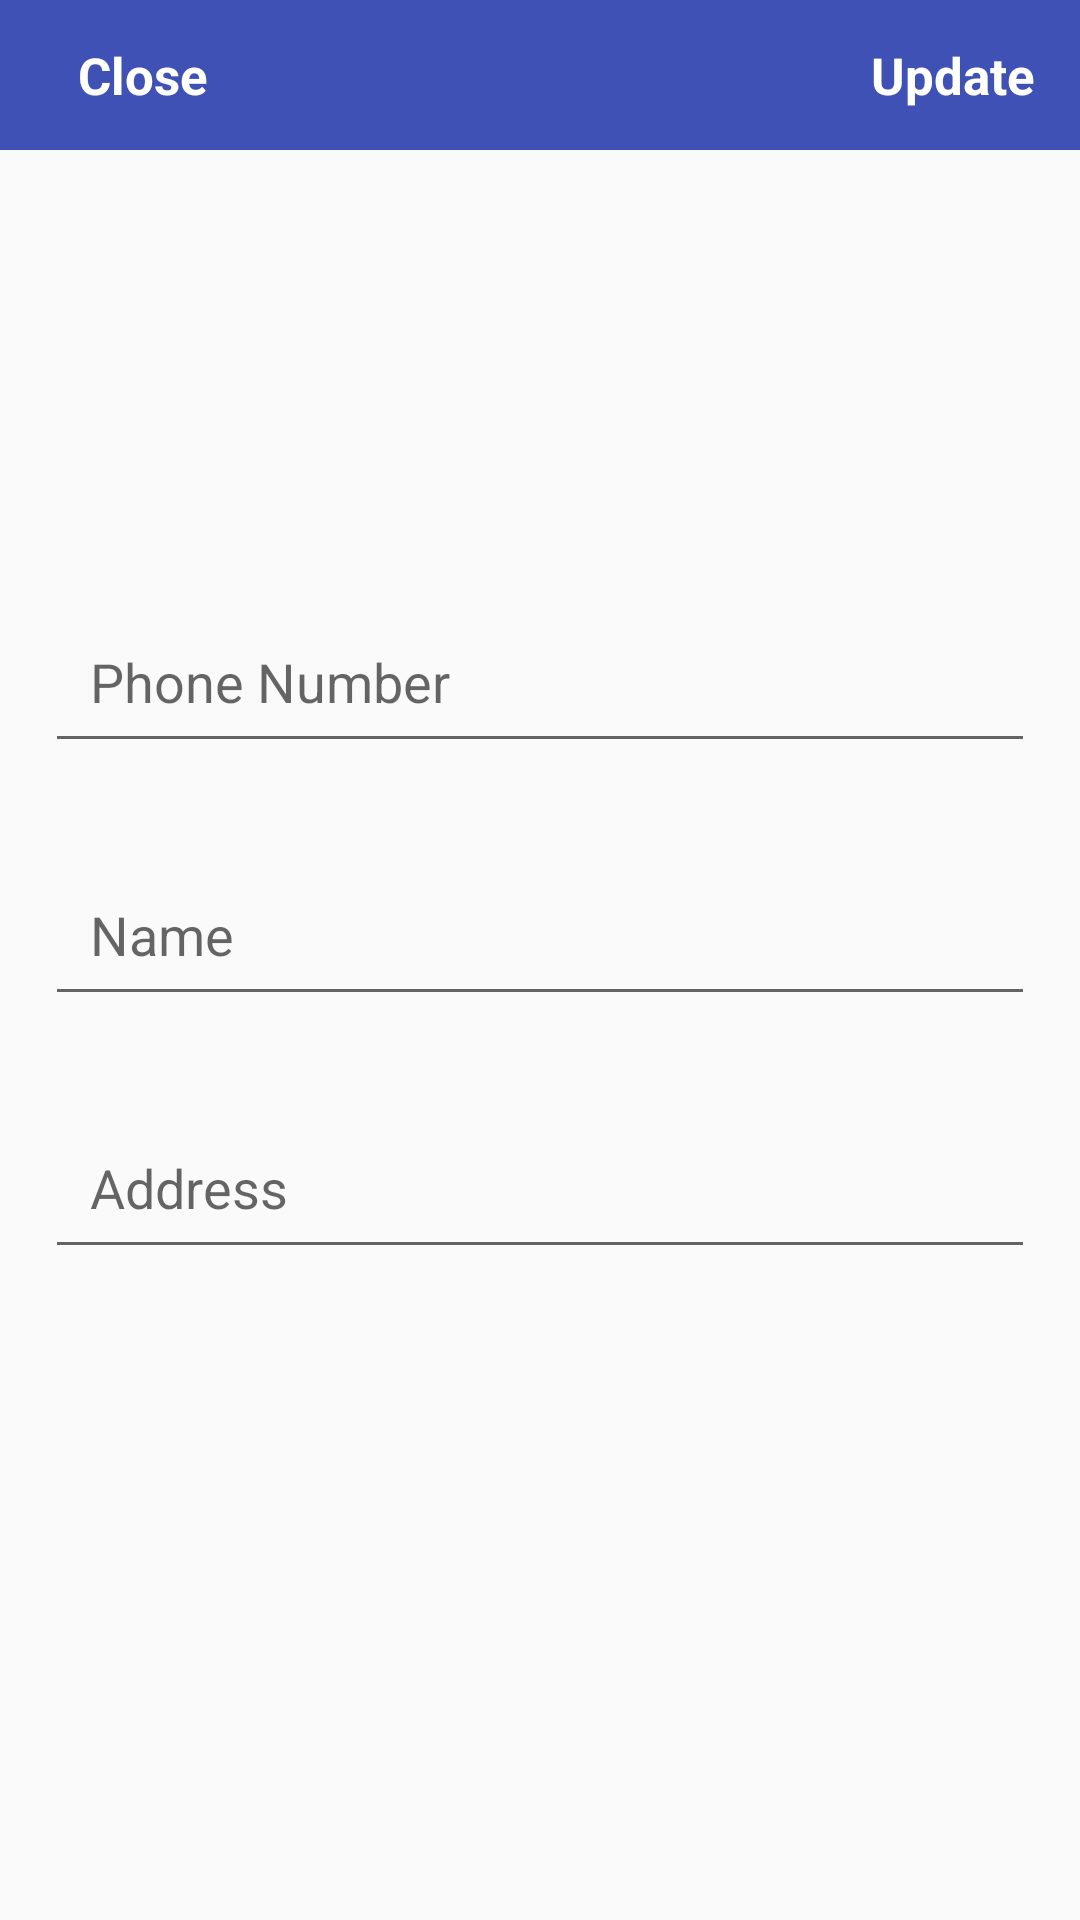

The Android layout XML behind this screen, and the referenced resources:
<!-- AndroidManifest.xml: application theme Theme.My_Ecommerce -->
<!-- res/layout/activity_settings.xml -->
<?xml version="1.0" encoding="utf-8"?>
<RelativeLayout xmlns:android="http://schemas.android.com/apk/res/android"
    xmlns:app="http://schemas.android.com/apk/res-auto"
    xmlns:tools="http://schemas.android.com/tools"
    android:layout_width="match_parent"
    android:layout_height="match_parent"
    tools:context=".SettingsActivity">
    <com.google.android.material.appbar.AppBarLayout
        android:id="@+id/app_bar_sttings"
        android:layout_width="match_parent"
        android:layout_height="50dp"
        android:background="@color/primary1">
        <androidx.appcompat.widget.Toolbar
            android:id="@+id/toolbar_settings"
            android:layout_width="match_parent"
            android:layout_height="wrap_content">
            <RelativeLayout
                android:layout_width="match_parent"
                android:layout_height="wrap_content">
                <TextView
                    android:id="@+id/settings_close"
                    android:layout_width="match_parent"
                    android:layout_height="wrap_content"
                    android:text="Close"
                    android:textColor="@color/white"
                    android:textSize="17sp"
                    android:textStyle="bold"
                    android:layout_alignParentStart="true"
                    android:layout_marginStart="10dp"
                    />
                <TextView
                    android:id="@+id/settings_update"
                    android:layout_width="match_parent"
                    android:layout_height="wrap_content"
                    android:text="Update"
                    android:layout_alignParentEnd="true"
                    android:textColor="@color/white"
                    android:textAlignment="viewEnd"
                    android:textSize="17sp"
                    android:textStyle="bold"
                    android:layout_marginEnd="15dp"
                    />
            </RelativeLayout>

        </androidx.appcompat.widget.Toolbar>
    </com.google.android.material.appbar.AppBarLayout>


    <EditText
        android:id="@+id/settings_phone_number"
        android:layout_width="match_parent"
        android:layout_height="wrap_content"
        android:layout_below="@+id/app_bar_sttings"
        android:hint="Phone Number"

        android:layout_marginTop="150dp"
        android:layout_marginBottom="15dp"
        android:layout_marginLeft="15dp"
        android:layout_marginRight="15dp"
        android:padding="15dp"
        />
    <EditText
        android:id="@+id/settings_name"
        android:layout_width="match_parent"
        android:layout_height="wrap_content"
        android:layout_below="@+id/settings_phone_number"
        android:hint="Name"
        android:layout_margin="15dp"
        android:padding="15dp"
        />
    <EditText
        android:id="@+id/settings_Address"
        android:layout_width="match_parent"
        android:layout_height="wrap_content"
        android:layout_below="@+id/settings_name"
        android:hint="Address"
        android:layout_margin="15dp"
        android:padding="15dp"
        />

</RelativeLayout>
<!-- resources referenced by this layout -->
<resources>
  <color name="primary1">#3F51B5</color>
  <color name="white">#FFFFFFFF</color>
  <style name="Theme.My_Ecommerce" parent="Theme.AppCompat.Light.NoActionBar">
          
          <item name="colorPrimary">@color/purple_500</item>
          <item name="colorPrimaryVariant">@color/purple_700</item>
          <item name="colorOnPrimary">@color/white</item>
          
          <item name="colorSecondary">@color/teal_200</item>
          <item name="colorSecondaryVariant">@color/teal_700</item>
          <item name="colorOnSecondary">@color/black</item>
          
          <item name="android:statusBarColor" tools:targetApi="l">?attr/colorPrimaryVariant</item>
          
      </style>
  <color name="purple_500">#FF6200EE</color>
  <color name="purple_700">#FF3700B3</color>
  <color name="teal_200">#00BCD4</color>
  <color name="teal_700">#FF018786</color>
  <color name="black">#FF000000</color>
</resources>
